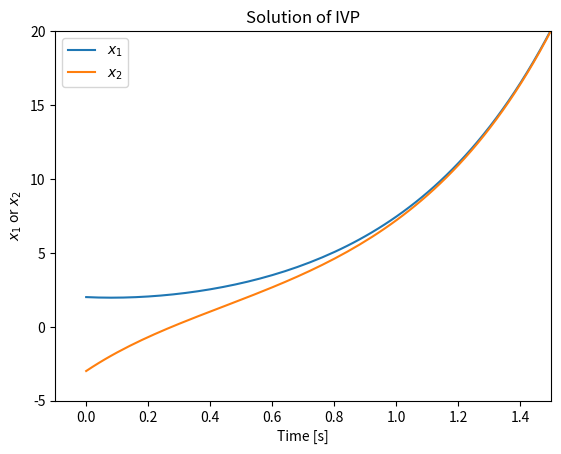
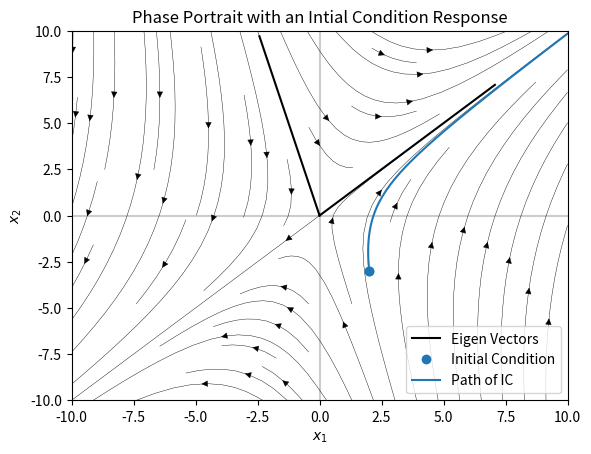

The matplotlib source for these figures, in order:
"""
[redacted]
[redacted]
Workshop 3: Eigen Vectors and Eigen Values
"""

import matplotlib.pyplot as plt
import numpy as np

# Define A
A = np.array([[1, 1], [4, -2]])

# Initial conditions
IC = [2,-3]

# Solve eigenproblem
evals, evecs = np.linalg.eig(A)

v1 = evecs[:,0].reshape(len(evecs[0]),1)
v2 = evecs[:,1].reshape(len(evecs[1]),1)

s1 = evals[0]
s2 = evals[1]

# # Optional prints to check eigenproblem solution
# Av1 = np.dot(A, v1)
# Av2 = np.dot(A, v2)
# s1v1 = s1*v1
# s2v2 = s2*v2

# print('A * v1 =', Av1)
# print('s * v1 =', s1v1)
# print('A * v2 =', Av2)
# print('s * v2 =', s2v2)


# Solve for constants
x0 = np.array([IC[0], IC[1]])

# see https://docs.scipy.org/doc/numpy/reference/generated/numpy.linalg.solve.html
c = np.linalg.solve(evecs, x0)

c1 = c[0]
c2 = c[1]

# Create solution
t = np.linspace(0, 10, 500)


# Solution
x = c1 * np.exp(s1*t) * v1 +  c2 * np.exp(s2*t) * v2

x1 = x[0]
x2 = x[1]

# Solution plot
plt.figure()
plt.plot(t, x1, label = r'$x_1$')
plt.plot(t, x2, label = r'$x_2$')

plt.xlim(-0.1, 1.5)
plt.ylim(-5, 20)
plt.xlabel('Time [s]')

plt.ylabel(r'$x_{1}$ or $x_{2}$')
plt.legend()
plt.title('Solution of IVP')

plt.savefig('EigenproblemSolution.png', dpi = 1000)

plt.show()

# Phase portrait
plt.figure()
window = 10

xvals = np.linspace(-window,window, 100)
yvals = np.linspace(-window,window, 100)

xvals, yvals = np.meshgrid(xvals, yvals)

xdot = A[0,0] * xvals + A[0,1] * yvals
ydot = A[1,0] * xvals + A[1,1] * yvals

plt.streamplot(xvals, yvals, xdot, ydot, density = 0.8, 
               linewidth = 0.3, color = 'black')

plt.plot(v1[0]*t, v1[1]*t, label = 'Eigen Vectors', color = 'black')
plt.plot(v2[0]*t, v2[1]*t, color = 'black')

plt.axvline(x=0, color='black', alpha = 0.2)
plt.axhline(y=0, color='black', alpha = 0.2)

plt.plot(IC[0], IC[1], 'o', color='#1f77b4', label = 'Initial Condition')
plt.plot(x1, x2, label = 'Path of IC')
plt.plot(IC[0], IC[1], 'o', color='#1f77b4') # plotted again to fix overlap


plt.xlim([-window,window])
plt.ylim([-window,window])
plt.xlabel(r'$x_1$')

plt.ylabel(r'$x_2$')
plt.legend()
plt.title('Phase Portrait with an Intial Condition Response')


plt.savefig('EigenproblemPhasePortrait.png', dpi = 800)

plt.show()